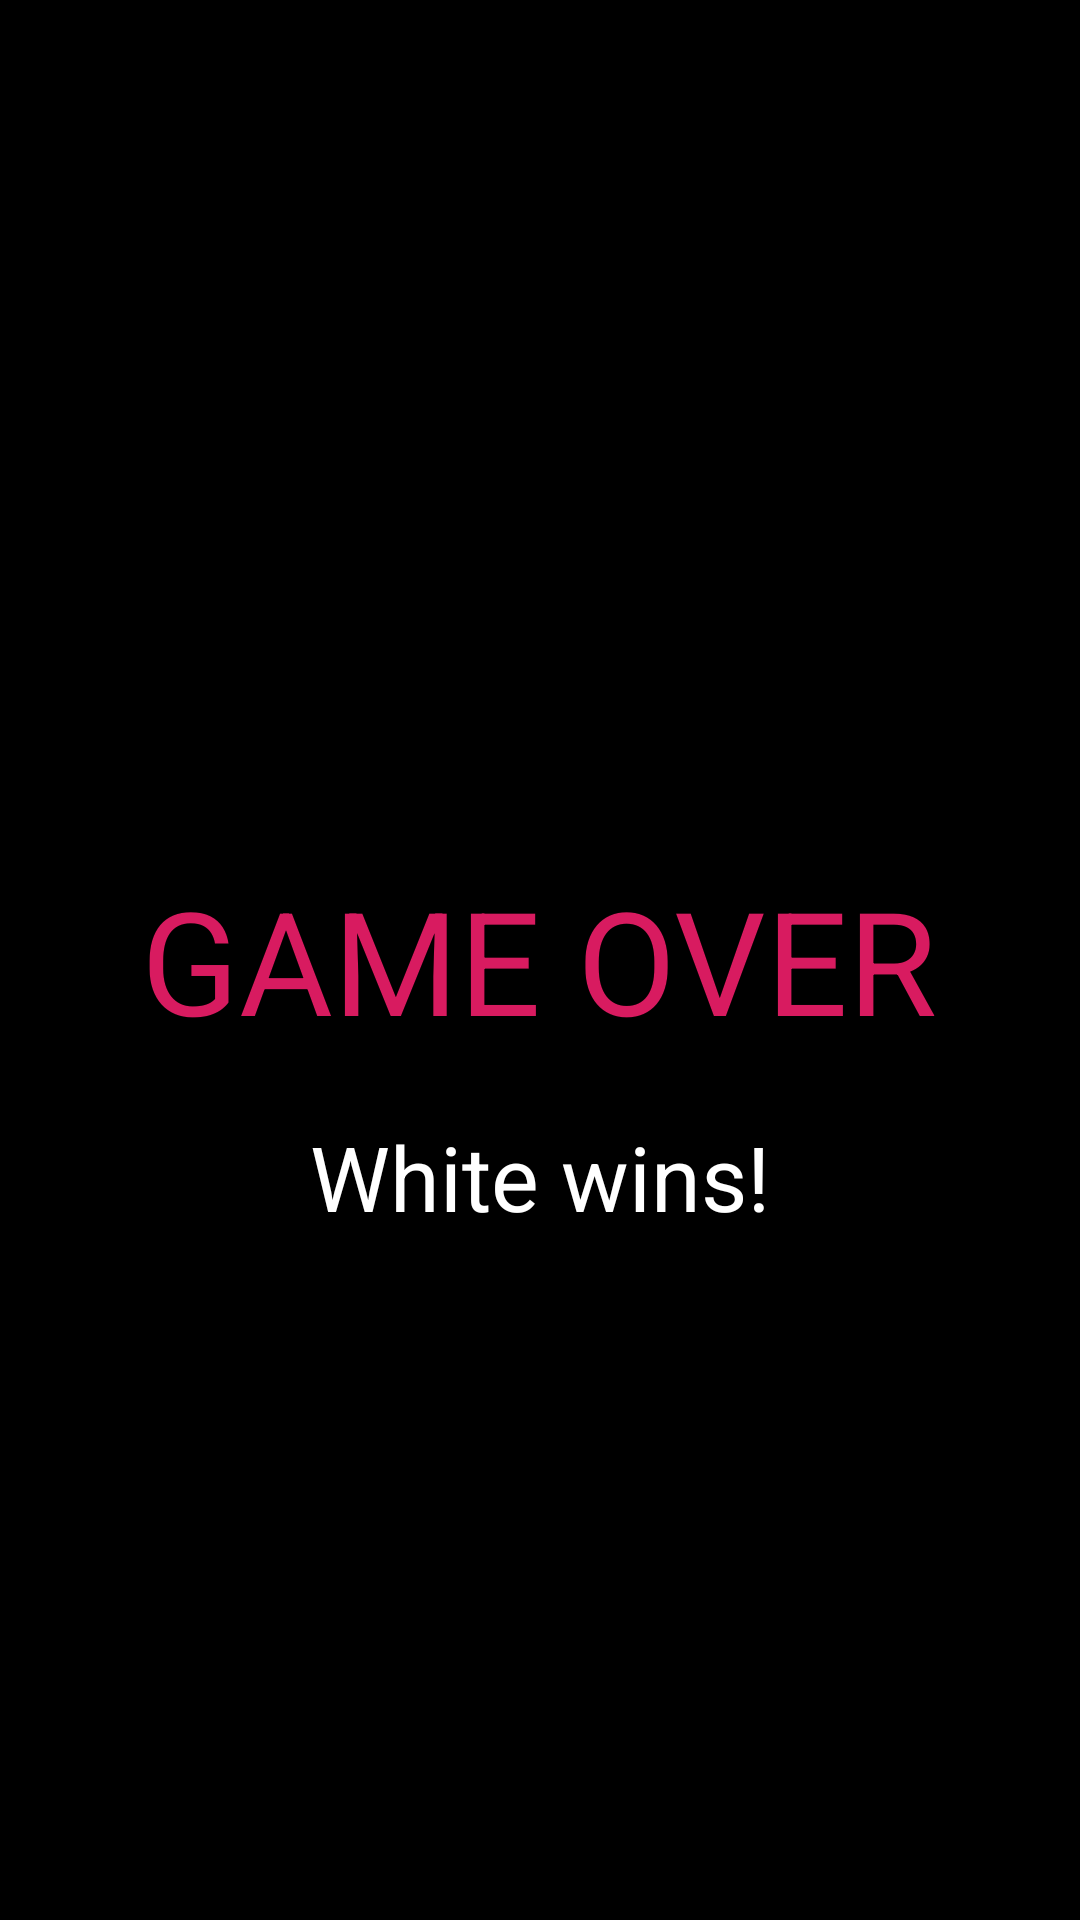

Write the Android layout XML for this screen, with the resource values it uses.
<!-- AndroidManifest.xml: application theme AppTheme -->
<!-- res/layout/game_over_white.xml -->
<?xml version="1.0" encoding="utf-8"?>

<RelativeLayout
    xmlns:android="http://schemas.android.com/apk/res/android"
    android:layout_width="match_parent"
    android:layout_height="match_parent"
    android:background="@color/black">

    <TextView
        android:id="@+id/gameOver"
        android:layout_width="wrap_content"
        android:layout_height="wrap_content"
        android:layout_centerHorizontal="true"
        android:layout_centerVertical="true"
        android:padding="10dp"
        android:textSize="48sp"
        android:textAllCaps="true"
        android:textColor="@color/red"
        android:text="@string/gameover"/>

    <TextView
        android:layout_width="wrap_content"
        android:layout_height="wrap_content"
        android:layout_below="@+id/gameOver"
        android:layout_centerHorizontal="true"
        android:padding="10dp"
        android:textSize="30sp"
        android:textColor="@color/white"
        android:text="@string/white"/>

</RelativeLayout>
<!-- resources referenced by this layout -->
<resources>
  <color name="black">#000000</color>
  <color name="red">#D81B60</color>
  <color name="white">#FFFFFF</color>
  <string name="gameover">Game over</string>
  <string name="white">White wins!</string>
  <style name="AppTheme" parent="Theme.AppCompat.Light.NoActionBar">
          
          <item name="windowNoTitle">true</item>
          <item name="windowActionBar">false</item>
          <item name="android:windowFullscreen">true</item>
          <item name="android:windowContentOverlay">@null</item>
      </style>
</resources>
